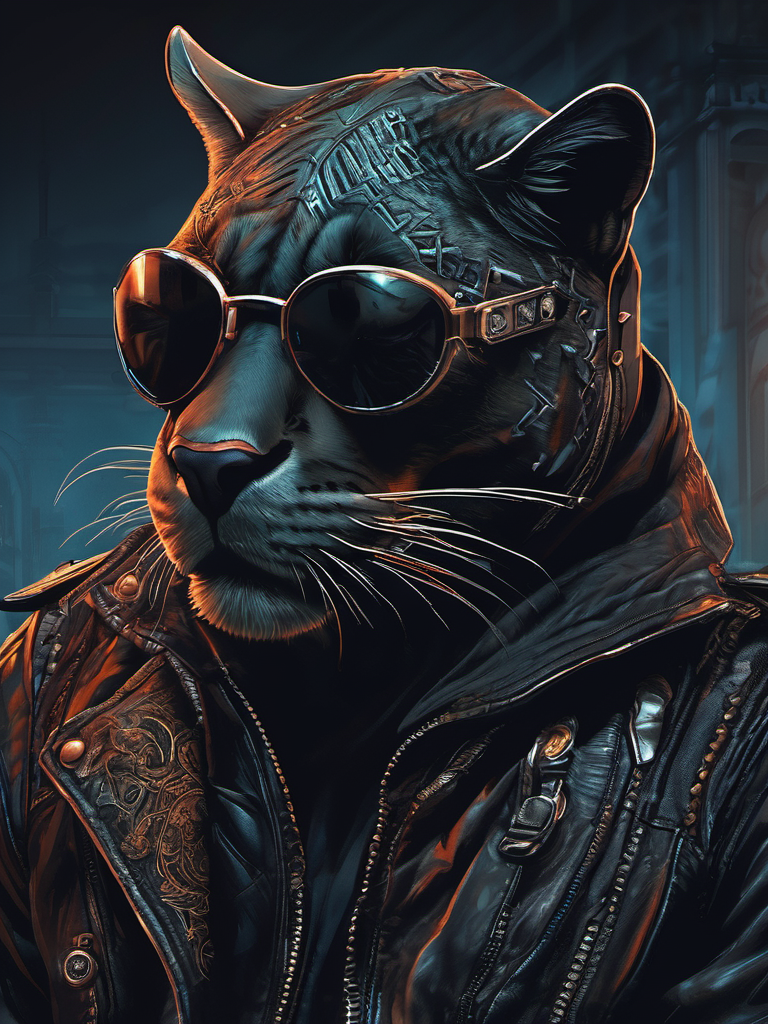
Generation parameters embedded in this image by AUTOMATIC1111 Stable Diffusion web UI or a fork of it (Forge, ...) (PNG 'parameters' text chunk):
close up drawing of a stunning anthropomorphic panther in biker outfit, stunning composition, a sense of admiration, hyper emotional, epic dark lighting, surreal art, multiple views, <lora:add_detail_44319:1>
Negative prompt: plastic, blurry, grainy, [deformed | disfigured], poorly drawn, [bad : wrong] anatomy, [extra | missing | floating | disconnected] limb, (mutated hands and fingers)
Steps: 41, Sampler: DPM++ 2M Karras, CFG scale: 5.5, Seed: 48918898, Size: 768x1024, Model: sd_xl_base_1.0.safetensors, Clip skip: 3, Version: v1.5.1